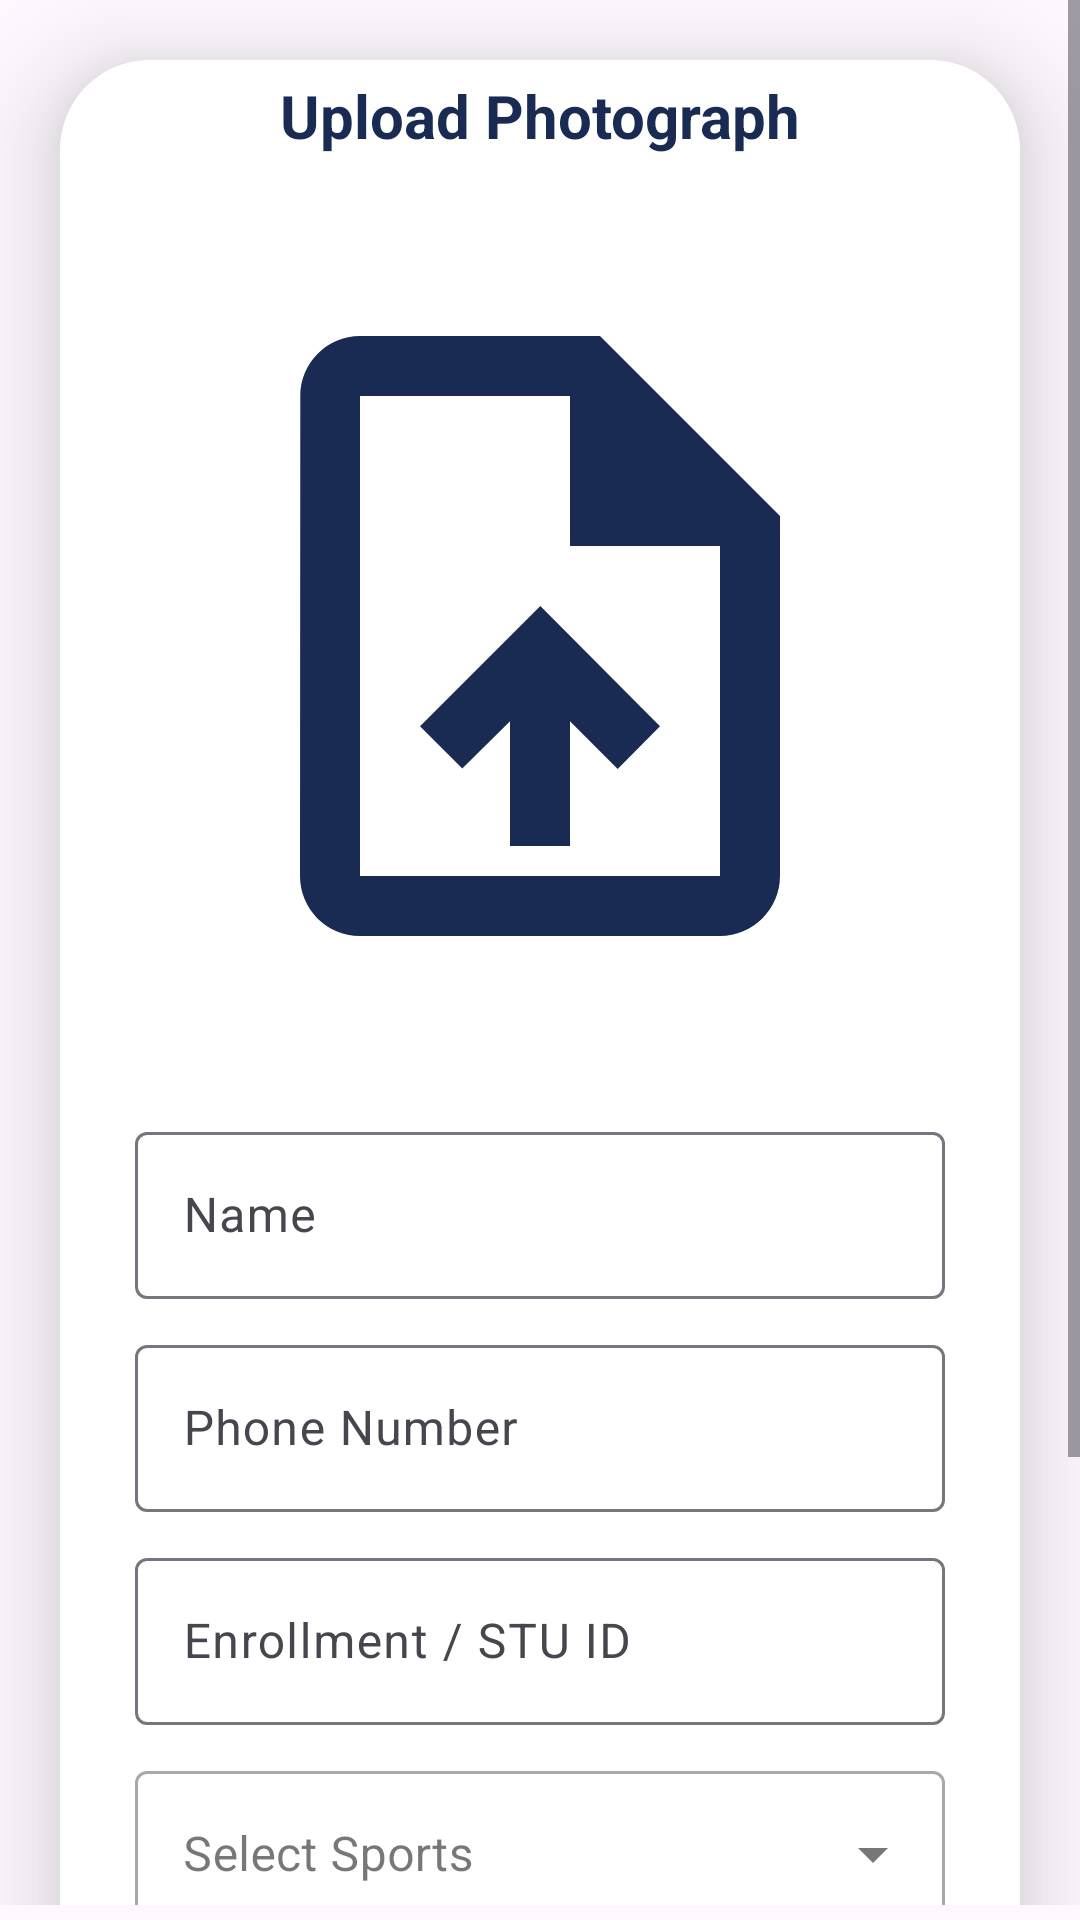

This screen was rendered from an Android layout file. Write that file and the resources it references.
<!-- AndroidManifest.xml: application theme Theme.TITSPORTS -->
<!-- res/layout/activity_uplaod_certificate.xml -->
<?xml version="1.0" encoding="utf-8"?>
<ScrollView xmlns:android="http://schemas.android.com/apk/res/android"
    xmlns:app="http://schemas.android.com/apk/res-auto"
    xmlns:tools="http://schemas.android.com/tools"
    android:layout_width="match_parent"
    android:layout_height="match_parent"
    tools:context=".UploadCertificate"
    android:paddingBottom="5dp"
    android:orientation="vertical">

    <androidx.cardview.widget.CardView
        android:layout_width="match_parent"
        android:layout_height="wrap_content"
        android:layout_marginTop="20dp"
        android:layout_marginEnd="20dp"
        android:layout_marginStart="20dp"
        android:layout_marginBottom="50dp"
        app:cardCornerRadius="30dp"
        app:cardElevation="20dp"
        android:background="@drawable/red_border">

        <LinearLayout
            android:layout_width="match_parent"
            android:layout_height="match_parent"
            android:layout_gravity="center_horizontal"
            android:layout_marginBottom="20dp"
            android:background="@color/white"
            android:orientation="vertical"
            android:paddingBottom="20dp">
            <TextView
                android:layout_width="match_parent"
                android:layout_height="wrap_content"
                android:layout_marginTop="5dp"
                android:text="Upload Photograph"
                android:textAlignment="center"
                android:textColor="@color/tit"
                android:textStyle="bold"
                android:textSize="20sp" />

            <LinearLayout
                android:layout_width="match_parent"
                android:layout_height="300dp"
                android:gravity="center"
                android:layout_marginTop="10dp">

                <ImageView
                    android:id="@+id/upload_image_certificate"
                    android:layout_width="wrap_content"
                    android:layout_height="wrap_content"
                    android:layout_gravity="center"
                    android:adjustViewBounds="true"
                    android:scaleType="fitXY"
                    android:src="@drawable/baseline_upload_file_24" />
            </LinearLayout>
            <com.google.android.material.textfield.TextInputLayout
                android:layout_width="match_parent"
                android:layout_height="wrap_content"
                android:layout_marginStart="25dp"
                android:layout_marginBottom="5dp"
                android:layout_marginEnd="25dp"
                android:layout_marginTop="10dp"

                >
                <com.google.android.material.textfield.TextInputEditText
                    android:layout_width="match_parent"
                    android:id="@+id/certificate_Name"
                    android:layout_height="wrap_content"
                    android:hint="Name"
                    android:textColorHint="@color/tit"
                    android:textColor="@color/tit" />
            </com.google.android.material.textfield.TextInputLayout>
            <com.google.android.material.textfield.TextInputLayout
                android:layout_width="match_parent"
                android:layout_height="wrap_content"
                android:layout_marginStart="25dp"
                android:layout_marginBottom="5dp"
                android:layout_marginEnd="25dp"
                android:layout_marginTop="5dp"

                >
                <com.google.android.material.textfield.TextInputEditText
                    android:layout_width="match_parent"
                    android:id="@+id/certificate_phoneNo"
                    android:layout_height="wrap_content"
                    android:inputType="number"
                    android:hint="Phone Number"
                    android:textColorHint="@color/tit"
                    android:textColor="@color/tit" />
            </com.google.android.material.textfield.TextInputLayout>
            <com.google.android.material.textfield.TextInputLayout
                android:layout_width="match_parent"
                android:layout_height="wrap_content"
                android:layout_marginStart="25dp"
                android:layout_marginBottom="5dp"
                android:layout_marginEnd="25dp"
                android:layout_marginTop="5dp"

                >
                <com.google.android.material.textfield.TextInputEditText
                    android:layout_width="match_parent"
                    android:id="@+id/certificate_enrollment"
                    android:layout_height="wrap_content"
                    android:hint="Enrollment / STU ID"
                    android:textColorHint="@color/tit"
                    android:textColor="@color/tit" />
            </com.google.android.material.textfield.TextInputLayout>

            <com.google.android.material.textfield.TextInputLayout
                android:layout_width="match_parent"
                android:layout_height="wrap_content"
                android:layout_marginStart="25dp"
                android:layout_marginBottom="5dp"
                app:boxBackgroundColor="@color/white"
                android:layout_marginEnd="25dp"
                android:layout_marginTop="5dp"
                android:hint="Select Sports"
                style="@style/Widget.MaterialComponents.TextInputLayout.OutlinedBox.ExposedDropdownMenu">
                <com.google.android.material.textfield.MaterialAutoCompleteTextView
                    android:id="@+id/certificate_autocomplete_txt"
                    android:layout_width="match_parent"
                    android:layout_height="wrap_content"
                    android:textColorHint="@color/tit"
                    android:textColor="@color/tit"
                    android:inputType="none"

                    tools:ignore="LabelFor" />

            </com.google.android.material.textfield.TextInputLayout>

            <com.google.android.material.textfield.TextInputLayout
                android:layout_width="match_parent"
                android:layout_height="wrap_content"
                android:layout_marginStart="25dp"
                android:layout_marginBottom="5dp"
                android:layout_marginEnd="25dp"
                app:counterMaxLength="500"
                android:layout_marginTop="5dp">
                <com.google.android.material.textfield.TextInputEditText
                    android:layout_width="match_parent"
                    android:id="@+id/certificate_description"
                    android:layout_height="wrap_content"
                    android:hint="Description"
                    android:textColorHint="@color/tit"
                    android:textColor="@color/tit" />
            </com.google.android.material.textfield.TextInputLayout>
            <Button
                android:id="@+id/certificate_save_button"
                android:layout_width="match_parent"
                android:layout_height="55dp"
                android:layout_marginEnd="25dp"
                android:layout_marginStart="25dp"
                android:layout_marginTop="20dp"
                android:background="@drawable/red_border"
                android:text="Save"
                android:textSize="18sp"
                app:cornerRadius="20dp" />


        </LinearLayout>


    </androidx.cardview.widget.CardView>

</ScrollView>
<!-- resources referenced by this layout -->
<resources>
  <color name="tit">#192B53</color>
  <color name="white">#FFFFFFFF</color>
  <!-- drawable baseline_upload_file_24 (drawable) -->
  <vector android:height="240dp" android:tint="#192B53"
      android:viewportHeight="24" android:viewportWidth="24"
      android:width="240dp" xmlns:android="http://schemas.android.com/apk/res/android">
      <path android:fillColor="@android:color/white" android:pathData="M14,2L6,2c-1.1,0 -1.99,0.9 -1.99,2L4,20c0,1.1 0.89,2 1.99,2L18,22c1.1,0 2,-0.9 2,-2L20,8l-6,-6zM18,20L6,20L6,4h7v5h5v11zM8,15.01l1.41,1.41L11,14.84L11,19h2v-4.16l1.59,1.59L16,15.01 12.01,11z"/>
  </vector>
  <!-- drawable red_border (drawable) -->
  <?xml version="1.0" encoding="utf-8"?>
  <shape xmlns:android="http://schemas.android.com/apk/res/android"
      android:shape="rectangle">
      <stroke
          android:width="2dp"
          android:color="@color/tit"
          />
      <corners
          android:radius="10dp"/>
  </shape>
  <style name="Theme.TITSPORTS" parent="Base.Theme.TITSPORTS" />
  <style name="Base.Theme.TITSPORTS" parent="Theme.Material3.DayNight.NoActionBar">
          
          
          <item name="colorPrimary">@color/tit</item>
          <item name="colorPrimaryVariant">#192B53</item>
          <item name="colorOnPrimary">@color/white</item>
          <item name="android:statusBarColor">?attr/colorPrimaryVariant</item>
      </style>
</resources>
